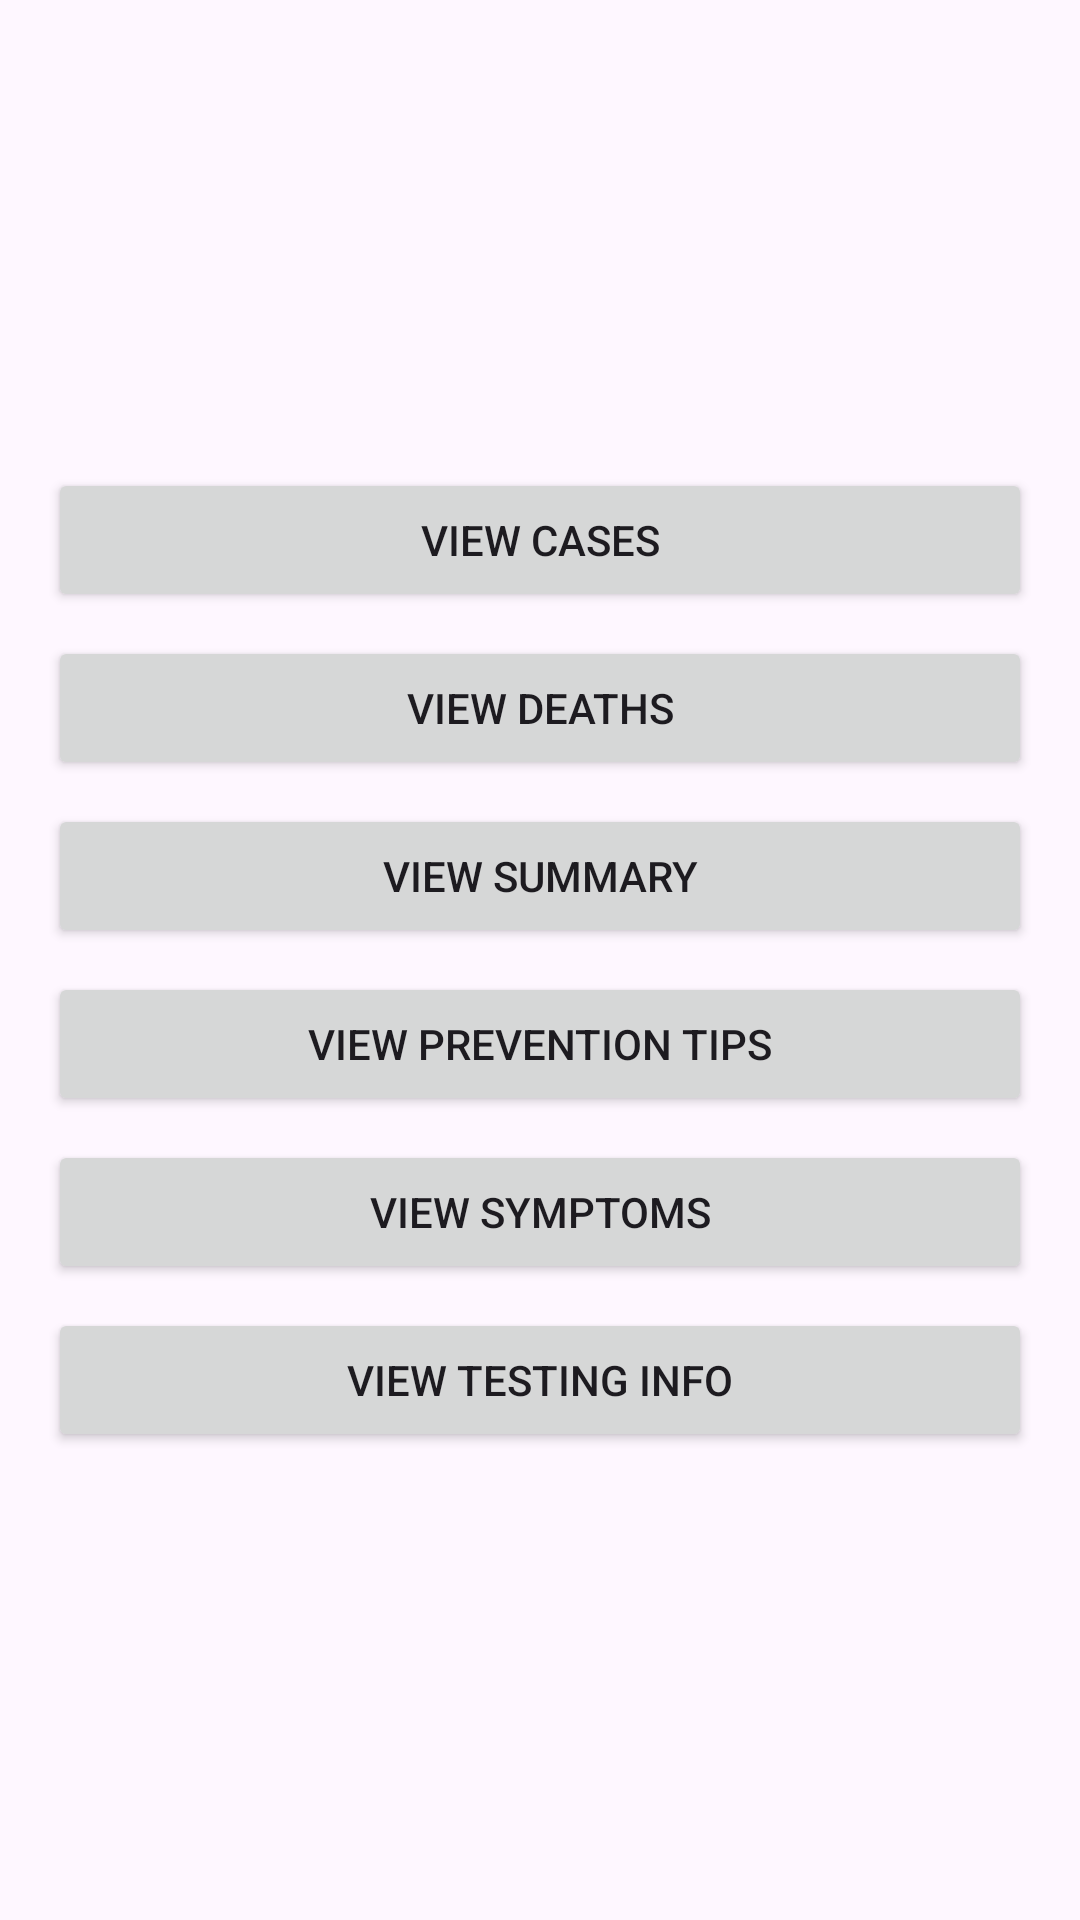

Write the Android layout XML for this screen, with the resource values it uses.
<!-- AndroidManifest.xml: application theme Theme.Covid19Stats -->
<!-- res/layout/fragment_about_covid.xml -->
<?xml version="1.0" encoding="utf-8"?>
<LinearLayout xmlns:android="http://schemas.android.com/apk/res/android"
    android:layout_width="match_parent"
    android:layout_height="match_parent"
    android:orientation="vertical"
    android:padding="16dp"
    android:gravity="center">

    <Button
        android:id="@+id/btnCases"
        android:layout_width="match_parent"
        android:layout_height="wrap_content"
        android:text="View Cases"
        android:layout_marginBottom="8dp"/>

    <Button
        android:id="@+id/btnDeaths"
        android:layout_width="match_parent"
        android:layout_height="wrap_content"
        android:text="View Deaths"
        android:layout_marginBottom="8dp"/>

    <Button
        android:id="@+id/btnSummary"
        android:layout_width="match_parent"
        android:layout_height="wrap_content"
        android:text="View Summary"
        android:layout_marginBottom="8dp"/>

    <Button
        android:id="@+id/btnPrevention"
        android:layout_width="match_parent"
        android:layout_height="wrap_content"
        android:text="View Prevention Tips"
        android:layout_marginBottom="8dp"/>

    <Button
        android:id="@+id/btnSymptoms"
        android:layout_width="match_parent"
        android:layout_height="wrap_content"
        android:text="View Symptoms"
        android:layout_marginBottom="8dp"/>

    <Button
        android:id="@+id/btnTestingInfo"
        android:layout_width="match_parent"
        android:layout_height="wrap_content"
        android:text="View Testing Info"/>
</LinearLayout>
<!-- resources referenced by this layout -->
<resources>
  <style name="Theme.Covid19Stats" parent="Base.Theme.Covid19Stats" />
  <style name="Base.Theme.Covid19Stats" parent="Theme.Material3.DayNight.NoActionBar">
          
          
      </style>
</resources>
